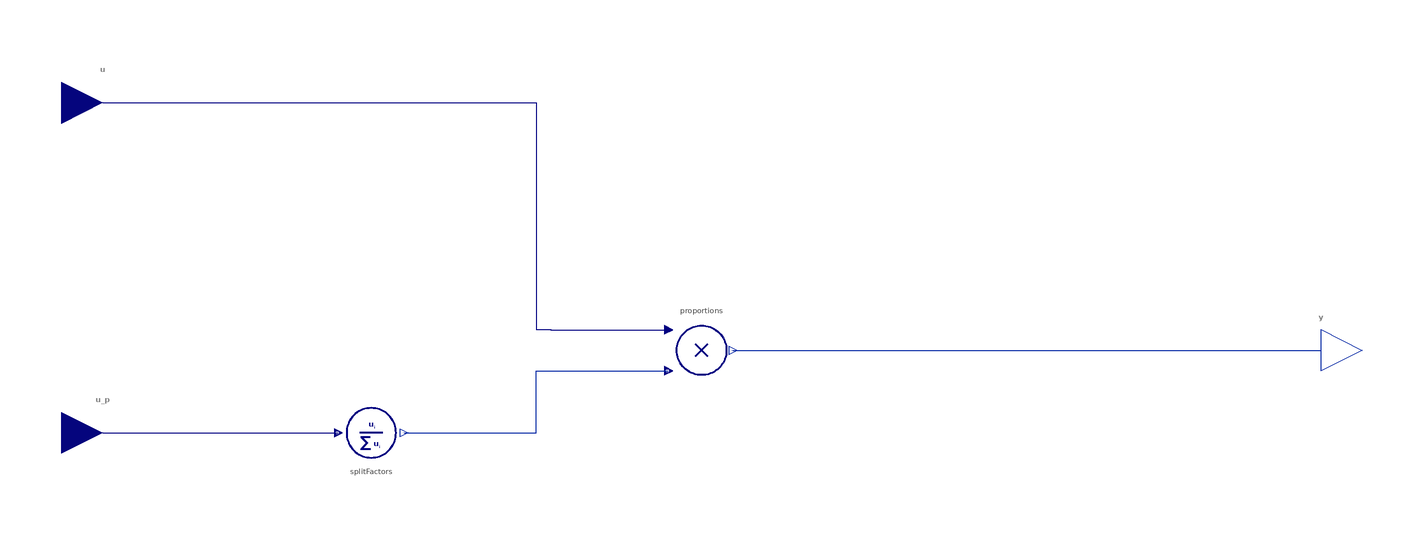

The component connection diagram of the Modelica model below, drawn from its own Placement and Line annotations.

block SplitProportionally "Allocate an available amount according to priorities"
  import BusinessSimulation.Units.*;
  extends Interfaces.PartialConverters.Policy_MO;
  Interfaces.Connectors.RealInput u "Available amount to be allocated" annotation(Placement(visible = true, transformation(origin = {-145, 60}, extent = {{-10, -10}, {10, 10}}, rotation = -360), iconTransformation(origin = {0, 110}, extent = {{-10, -10}, {10, 10}}, rotation = -90)));
  Interfaces.Connectors.RealMultiInput u_p[nout](each min = 0) "Priorities for allocation (i.e., utilities)" annotation(Placement(visible = true, transformation(origin = {-145, -20}, extent = {{-10, -10}, {10, 10}}, rotation = 0), iconTransformation(origin = {-110, 0}, extent = {{-10, -10}, {10, 10}}, rotation = 0)));
  parameter Boolean shiftPriorities = false "= true, if all priorities are to be shifted to prevent negative inputs, otherwise negative inputs are simply set to zero (splitFactors.shiftInputs)";
protected
  Converters.Vector.ProportionalSplitFactors splitFactors(shiftInputs = shiftPriorities, nin = nout) "Split factors add up to one" annotation(Placement(visible = true, transformation(origin = {-80, -20}, extent = {{-10, -10}, {10, 10}}, rotation = 0)));
  Converters.Vector.ScalarMultiplication proportions(nin = nout, redeclare replaceable type OutputType = OutputType) "Total amount split up into proportions" annotation(Placement(visible = true, transformation(origin = {0, -0}, extent = {{-10, 10}, {10, -10}}, rotation = 0)));
equation
  connect(u_p, splitFactors.u) annotation(Line(visible = true, origin = {-118.25, -10}, points = {{-26.75, -10}, {-1.75, -10}, {-1.75, -10}, {30.25, -10}}, color = {0, 0, 128}));
  connect(splitFactors.y, proportions.u1) annotation(Line(visible = true, origin = {-40.009, -12.481}, points = {{-31.991, -7.519}, {0.009, -7.519}, {0.009, 7.519}, {31.971, 7.519}}, color = {1, 37, 163}));
  connect(proportions.y, y) annotation(Line(visible = true, origin = {78.75, -0}, points = {{-71.25, -0}, {71.25, 0}}, color = {1, 37, 163}));
  connect(u, proportions.u2) annotation(Line(visible = true, origin = {-58.895, 32.491}, points = {{-86.105, 27.509}, {18.895, 27.509}, {18.895, -27.491}, {22.376, -27.491}, {22.376, -27.529}, {50.857, -27.529}}, color = {0, 0, 128}));
  annotation(Documentation(info = "<html>
<p class=\"aside\">This information is part of the Business Simulation&nbsp;Library (BSL). Please support this work and <a href=\"https://www.paypal.com/donate/?hosted_button_id=GXVZT8LD7CFXN\" style=\"font-weight:bold; color:orange; text-decoration:none;\">&#9658;&nbsp;donate</a>.</p>
<p>The output vector <strong>y</strong> is a <em>proportional split</em> (<a href = \"modelica://BusinessSimulation.Converters.Vector.ProportionalSplitFactors\">→ProportionalSplitFactors</a>) of the single input <strong>u</strong>, which may be a <em>rate</em> or simply an <em>available amount</em> of entities.</p>
<h4>Notes</h4>
<ul>
<li>The allocation or split does not account for capacity or demand restrictions, so that the allocated amount may be higher than feasible. If this is not intended, the more general <code>Allocation</code> policy component should be used.</li><br>
<li>If the <em>priorities</em> are given in the form <em>p_i = exp( f(attributes_i) )</em> this component can be used to obtain a Logit type of choice model.</li><br>
</ul>
<h4>See also</h4>
<p>
<a href = \"modelica://BusinessSimulation.MoleculesOfStructure.Policy.Allocation\">Allocation</a>
</p>
<h4>Revision history</h4>
<ul>
<li>Introduced in version 2.0.0</li>
</ul>
</html>"), Icon(coordinateSystem(extent = {{-100, -100}, {100, 100}}, preserveAspectRatio = true, initialScale = 0.1, grid = {10, 10}), graphics = {Text(visible = true, textColor = {0, 0, 128}, extent = {{-96.456, -12}, {96.456, 12}}, textString = "Proportional Split", fontName = "Lato", textStyle = {TextStyle.Bold}), Rectangle(visible = true, origin = {221.044, 44.824}, fillColor = {255, 255, 255}, extent = {{-1.044, -0.553}, {1.044, 0.553}})}));
end SplitProportionally;